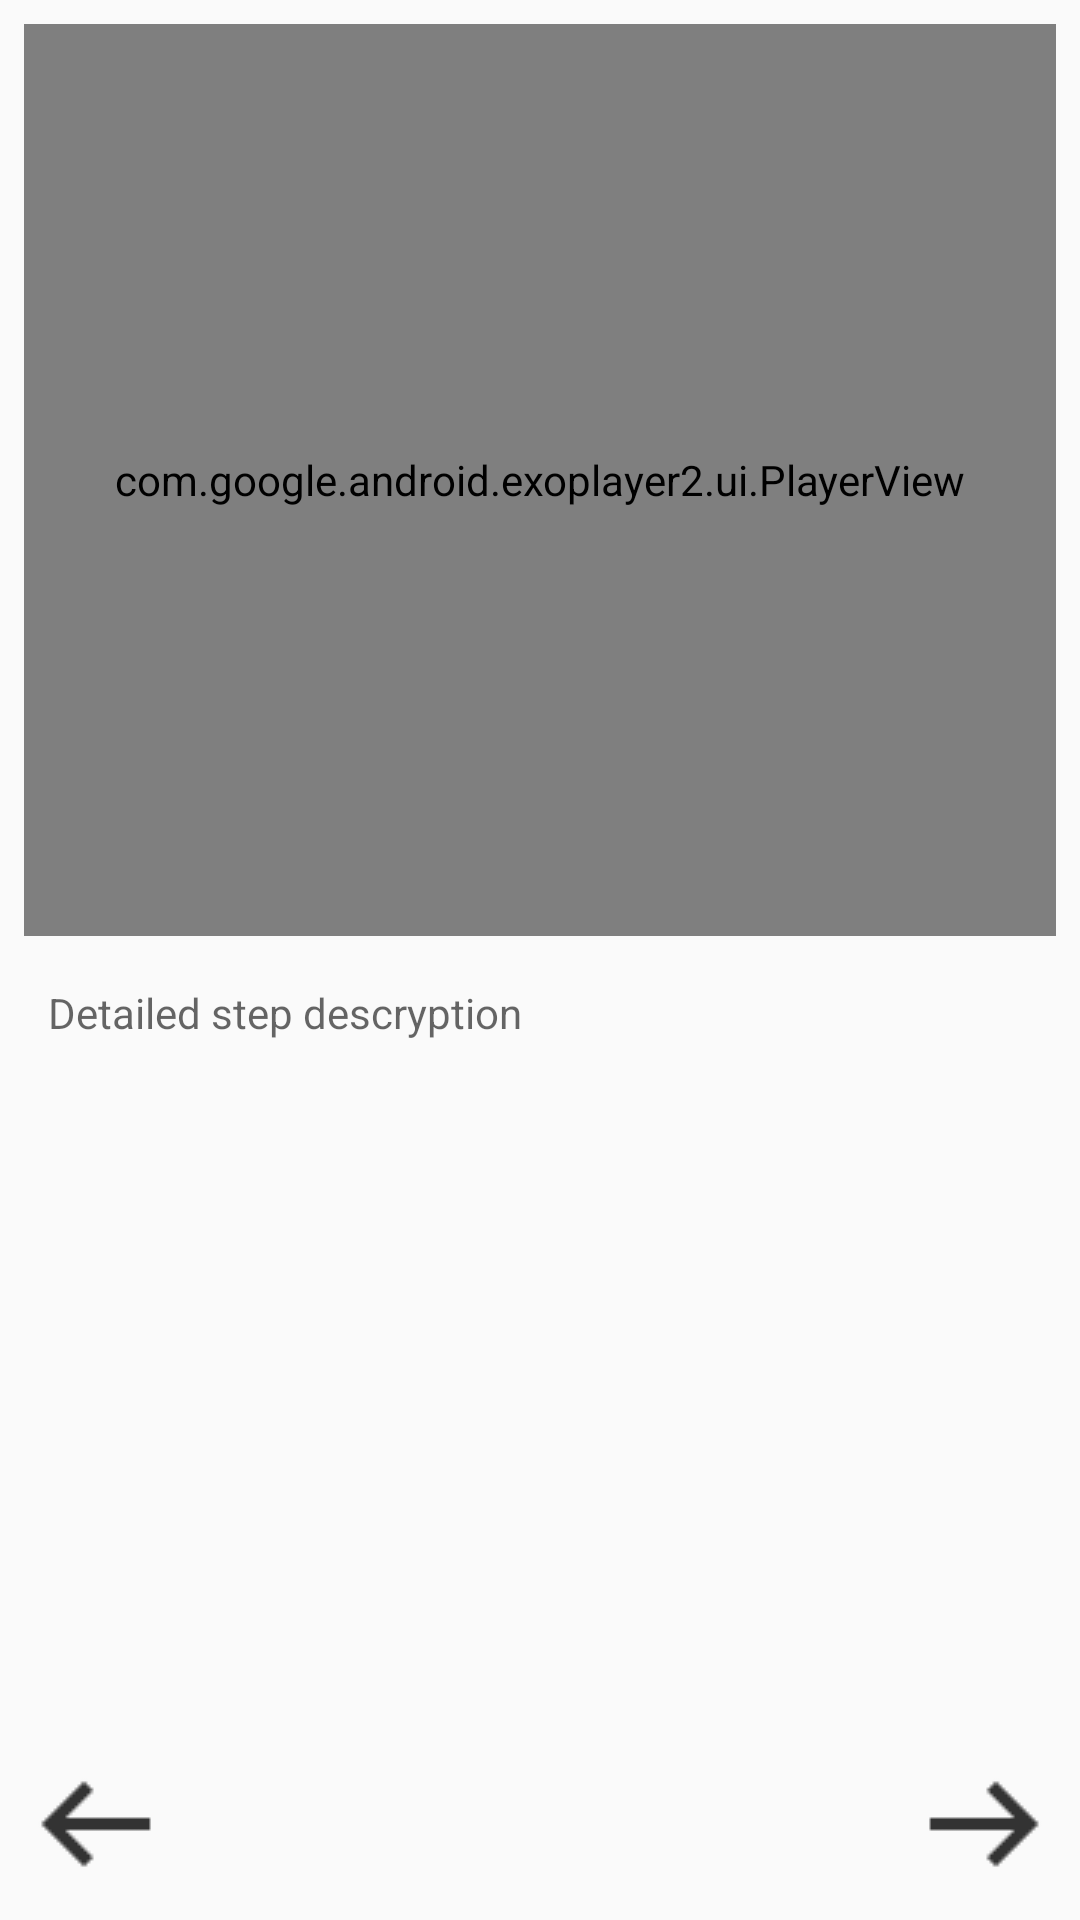

The Android layout XML behind this screen, and the referenced resources:
<!-- AndroidManifest.xml: application theme AppTheme -->
<!-- res/layout/activity_step_detail.xml -->
<?xml version="1.0" encoding="utf-8"?>
<android.support.constraint.ConstraintLayout xmlns:android="http://schemas.android.com/apk/res/android"
    xmlns:app="http://schemas.android.com/apk/res-auto"
    xmlns:tools="http://schemas.android.com/tools"
    android:layout_width="match_parent"
    android:layout_height="match_parent"
    tools:context="com.howky.mike.bakingapp.StepDetail.StepDetailActivity"
    tools:layout_editor_absoluteX="0dp"
    tools:layout_editor_absoluteY="81dp" >

    <com.google.android.exoplayer2.ui.PlayerView
        android:id="@+id/playerView"
        android:layout_width="0dp"
        android:layout_height="0dp"
        android:layout_marginBottom="8dp"
        android:layout_marginLeft="8dp"
        android:layout_marginRight="8dp"
        android:layout_marginTop="8dp"
        app:layout_constraintBottom_toTopOf="@+id/horizontalHalf"
        app:layout_constraintLeft_toLeftOf="parent"
        app:layout_constraintRight_toRightOf="parent"
        app:layout_constraintTop_toTopOf="parent" />

    <android.support.constraint.Guideline
        android:id="@+id/horizontalHalf"
        android:layout_width="wrap_content"
        android:layout_height="wrap_content"
        android:orientation="horizontal"
        app:layout_constraintGuide_percent="0.5" />

    <TextView
        android:id="@+id/step_detail_tv"
        android:layout_width="0dp"
        android:layout_height="wrap_content"
        android:layout_marginEnd="16dp"
        android:layout_marginStart="16dp"
        android:layout_marginTop="8dp"
        android:hint="@string/stepDetailDesc"
        android:textAlignment="viewStart"
        android:textAppearance="@style/TextAppearance.AppCompat.Body1"
        android:typeface="normal"
        app:layout_constraintEnd_toEndOf="parent"
        app:layout_constraintStart_toStartOf="parent"
        app:layout_constraintTop_toTopOf="@+id/horizontalHalf" />

    <ImageButton
        android:id="@+id/step_detail_prev_imgbtn"
        android:layout_width="wrap_content"
        android:layout_height="wrap_content"
        android:layout_marginBottom="8dp"
        android:layout_marginStart="8dp"
        android:background="?android:selectableItemBackground"
        app:layout_constraintBottom_toBottomOf="parent"
        app:layout_constraintStart_toStartOf="parent"
        app:srcCompat="@drawable/icons8_left_48"
        android:contentDescription="@string/prev_imgbtn_description" />

    <ImageButton
        android:id="@+id/step_detail_next_imgbtn"
        android:layout_width="wrap_content"
        android:layout_height="wrap_content"
        android:layout_marginBottom="8dp"
        android:layout_marginEnd="8dp"
        android:background="?android:selectableItemBackground"
        app:layout_constraintBottom_toBottomOf="parent"
        app:layout_constraintEnd_toEndOf="parent"
        app:srcCompat="@drawable/icons8_right_48"
        android:contentDescription="@string/next_imgbtn_description" />
</android.support.constraint.ConstraintLayout>
<!-- resources referenced by this layout -->
<resources>
  <!-- drawable icons8_left_48: png bitmap (drawable, 257 bytes) -->
  <!-- drawable icons8_right_48: png bitmap (drawable, 254 bytes) -->
  <string name="next_imgbtn_description">Next</string>
  <string name="prev_imgbtn_description">Previous</string>
  <string name="stepDetailDesc">Detailed step descryption</string>
  <style name="AppTheme" parent="Theme.AppCompat.Light.DarkActionBar">
          
          <item name="colorPrimary">@color/colorPrimary</item>
          <item name="colorPrimaryDark">@color/colorPrimaryDark</item>
          <item name="colorAccent">@color/colorAccent</item>
      </style>
  <color name="colorPrimary">#3F51B5</color>
  <color name="colorPrimaryDark">#303F9F</color>
  <color name="colorAccent">#FF4081</color>
</resources>
